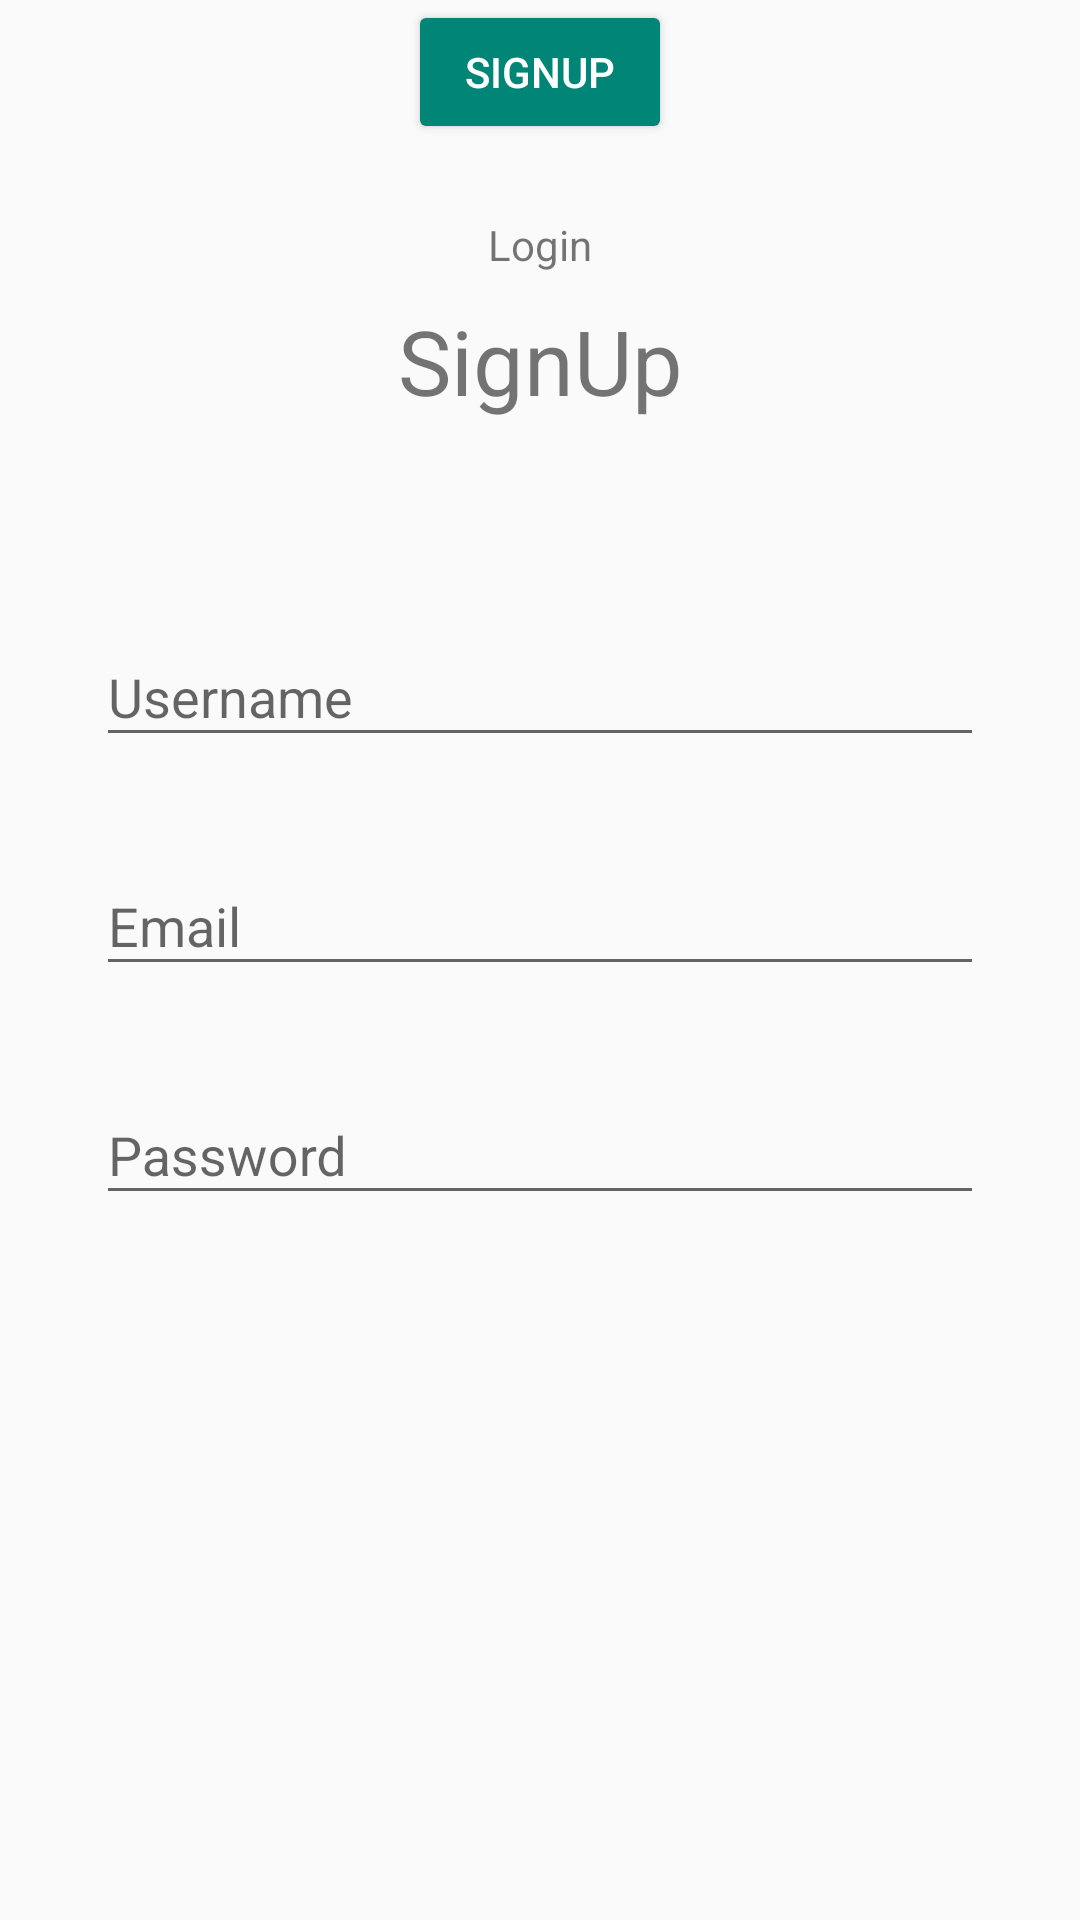

Write the Android layout XML for this screen, with the resource values it uses.
<!-- AndroidManifest.xml: activity theme Theme.Design.Light.NoActionBar -->
<!-- res/layout/activity_sign_up.xml -->
<?xml version="1.0" encoding="utf-8"?>
<androidx.constraintlayout.widget.ConstraintLayout xmlns:android="http://schemas.android.com/apk/res/android"
    xmlns:app="http://schemas.android.com/apk/res-auto"
    xmlns:tools="http://schemas.android.com/tools"
    android:layout_width="match_parent"
    android:layout_height="match_parent"
    tools:context=".SignUpActivity">

    <TextView
        android:layout_width="match_parent"
        android:layout_height="wrap_content"
        android:layout_marginStart="32dp"
        android:layout_marginTop="100dp"
        android:textSize="30sp"
        android:layout_marginEnd="32dp"
        android:gravity="center"
        android:text="@string/signup"
        app:layout_constraintEnd_toEndOf="parent"
        app:layout_constraintStart_toStartOf="parent"
        app:layout_constraintTop_toTopOf="parent" />

    <com.google.android.material.textfield.TextInputLayout
        android:id="@+id/textInputUsername"
        android:layout_width="match_parent"
        android:layout_height="wrap_content"
        android:layout_marginStart="32dp"
        android:layout_marginTop="200dp"
        android:layout_marginEnd="32dp"
        android:hint="@string/username"
        app:layout_constraintEnd_toEndOf="parent"
        app:layout_constraintStart_toStartOf="parent"
        app:layout_constraintTop_toTopOf="parent">

        <com.google.android.material.textfield.TextInputEditText
            android:id="@+id/username"
            android:layout_width="match_parent"
            android:layout_height="wrap_content" />
    </com.google.android.material.textfield.TextInputLayout>

    <com.google.android.material.textfield.TextInputLayout
        android:id="@+id/textInputEmail"
        android:layout_width="match_parent"
        android:layout_height="wrap_content"
        android:layout_marginStart="32dp"
        android:layout_marginTop="24dp"
        android:layout_marginEnd="32dp"
        android:hint="@string/email"
        app:layout_constraintEnd_toEndOf="parent"
        app:layout_constraintStart_toStartOf="parent"
        app:layout_constraintTop_toBottomOf="@id/textInputUsername">

        <com.google.android.material.textfield.TextInputEditText
            android:id="@+id/email"
            android:layout_width="match_parent"
            android:layout_height="wrap_content" />
    </com.google.android.material.textfield.TextInputLayout>

    <com.google.android.material.textfield.TextInputLayout
        android:id="@+id/textInputPassword"
        android:layout_width="match_parent"
        android:layout_height="wrap_content"
        android:layout_marginStart="32dp"
        android:layout_marginTop="24dp"
        android:layout_marginEnd="32dp"
        android:hint="@string/password"
        app:layout_constraintEnd_toEndOf="parent"
        app:layout_constraintStart_toStartOf="parent"
        app:layout_constraintTop_toBottomOf="@+id/textInputEmail">

        <com.google.android.material.textfield.TextInputEditText
            android:id="@+id/password"
            android:layout_width="match_parent"
            android:layout_height="wrap_content"
            android:inputType="textPassword"/>
    </com.google.android.material.textfield.TextInputLayout>

    <ProgressBar
        android:id="@+id/progressBar"
        android:layout_width="wrap_content"
        android:layout_height="wrap_content"
        android:layout_marginStart="87dp"
        android:layout_marginTop="8dp"
        android:layout_marginEnd="411dp"
        android:visibility="gone"
        app:layout_constraintEnd_toEndOf="parent"
        app:layout_constraintStart_toStartOf="parent"
        app:layout_constraintTop_toBottomOf="@+id/btnSignUp" />

    <Button
        android:id="@+id/btnSignUp"
        style="@style/Widget.AppCompat.Button.Colored"
        android:layout_width="wrap_content"
        android:layout_height="wrap_content"
        android:layout_marginTop="16dp"
        android:text="@string/signup"
        app:layout_constraintEnd_toEndOf="parent"
        app:layout_constraintStart_toStartOf="parent"
        app:layout_constraintTop_toBottomOf="@+id/textInputLayout3" />

    <TextView
        android:id="@+id/loginText"
        android:layout_width="wrap_content"
        android:layout_height="wrap_content"
        android:layout_marginTop="24dp"
        android:text="@string/login"
        app:layout_constraintEnd_toEndOf="parent"
        app:layout_constraintStart_toStartOf="parent"
        app:layout_constraintTop_toBottomOf="@+id/btnSignUp" />

</androidx.constraintlayout.widget.ConstraintLayout>
<!-- resources referenced by this layout -->
<resources>
  <string name="email">Email</string>
  <string name="login">Login</string>
  <string name="password">Password</string>
  <string name="signup">SignUp</string>
  <string name="username">Username</string>
</resources>
